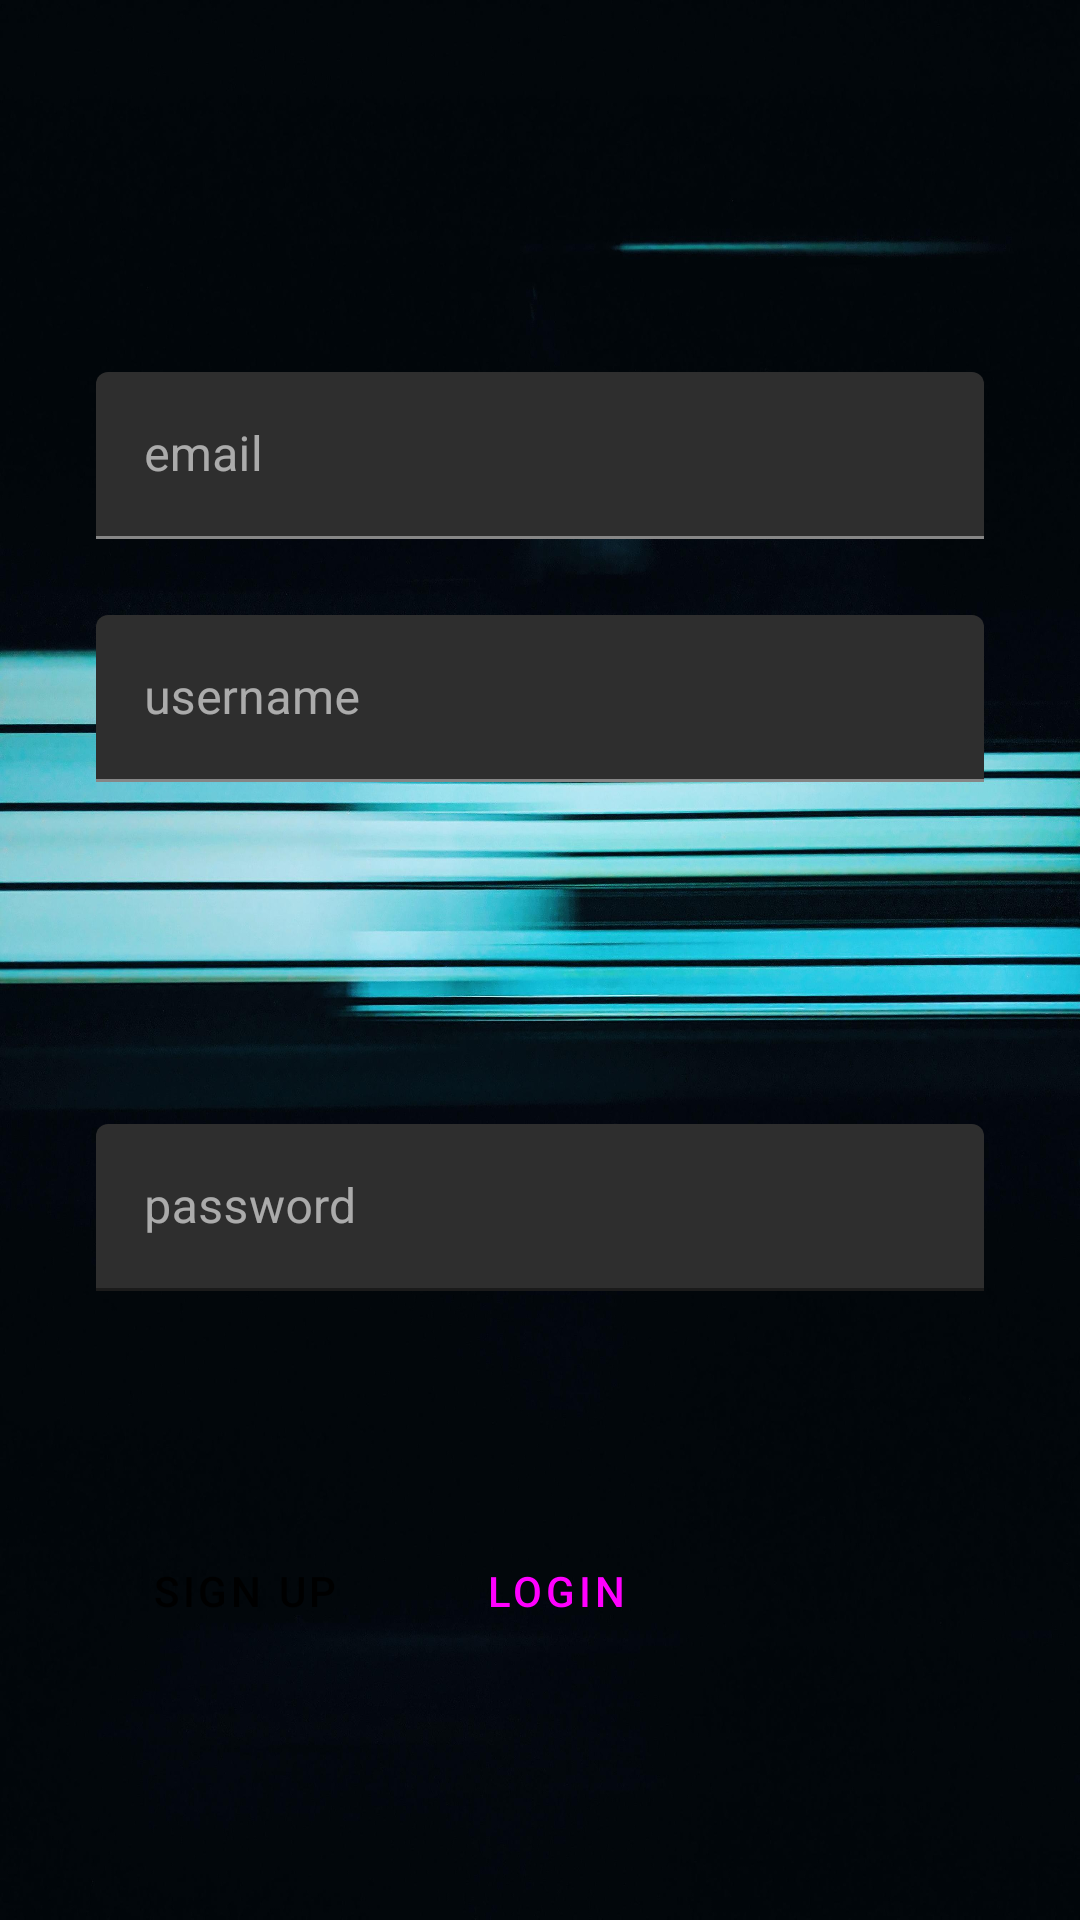

Write the Android layout XML for this screen, with the resource values it uses.
<!-- AndroidManifest.xml: application theme AppTheme -->
<!-- res/layout/activity_main.xml -->
<?xml version="1.0" encoding="utf-8"?>
<androidx.constraintlayout.widget.ConstraintLayout xmlns:android="http://schemas.android.com/apk/res/android"
    xmlns:app="http://schemas.android.com/apk/res-auto"
    xmlns:tools="http://schemas.android.com/tools"
    android:layout_width="match_parent"
    android:layout_height="match_parent"
    android:background="@drawable/background"
    android:onClick="rootLayoutTapped"
    tools:context=".MainActivity">

    <com.google.android.material.textfield.TextInputLayout
        android:id="@+id/edtEmail"
        android:layout_width="match_parent"
        android:layout_height="wrap_content"
        android:layout_marginStart="32dp"
        android:layout_marginTop="150dp"
        android:layout_marginEnd="32dp"
        android:layout_marginBottom="51dp"
        android:hint="@string/email"
        app:layout_constraintBottom_toTopOf="@+id/edtusername"
        app:layout_constraintEnd_toEndOf="parent"
        app:layout_constraintStart_toStartOf="parent"
        app:layout_constraintTop_toTopOf="parent">

        <com.google.android.material.textfield.TextInputEditText
            android:layout_width="match_parent"
            android:layout_height="wrap_content"
            android:inputType="text" />

    </com.google.android.material.textfield.TextInputLayout>

    <com.google.android.material.textfield.TextInputLayout
        android:id="@+id/edtusername"
        android:layout_width="match_parent"
        android:layout_height="wrap_content"
        android:layout_marginStart="32dp"
        android:layout_marginTop="300dp"
        android:layout_marginEnd="32dp"
        android:layout_marginBottom="14dp"
        android:hint="@string/label"
        app:layout_constraintBottom_toTopOf="@+id/edtPassword"
        app:layout_constraintEnd_toEndOf="parent"
        app:layout_constraintStart_toStartOf="parent"
        app:layout_constraintTop_toTopOf="parent">

        <com.google.android.material.textfield.TextInputEditText
            android:layout_width="match_parent"
            android:layout_height="wrap_content"
            android:inputType="text" />

    </com.google.android.material.textfield.TextInputLayout>


    <com.google.android.material.textfield.TextInputLayout
        android:id="@+id/edtPassword"
        android:layout_width="match_parent"
        android:layout_height="wrap_content"
        android:layout_marginStart="32dp"
        android:layout_marginTop="100dp"
        android:layout_marginEnd="32dp"
        android:layout_marginBottom="305dp"
        android:hint="@string/label1"
        app:boxStrokeColor="#FFFFFF"
        app:layout_constraintBottom_toBottomOf="parent"
        app:layout_constraintEnd_toEndOf="parent"
        app:layout_constraintStart_toStartOf="parent"
        app:layout_constraintTop_toBottomOf="@+id/edtusername">

        <com.google.android.material.textfield.TextInputEditText
            android:layout_width="match_parent"
            android:layout_height="wrap_content"
            android:inputType="text|textPassword" />

    </com.google.android.material.textfield.TextInputLayout>

    <Button
        android:id="@+id/btnSignup"
        style="?attr/materialButtonStyle"
        android:layout_width="wrap_content"
        android:layout_height="wrap_content"
        android:layout_marginTop="76dp"
        android:text="@string/sign_up"
        app:layout_constraintEnd_toEndOf="parent"
        app:layout_constraintHorizontal_bias="0.13"
        app:layout_constraintStart_toStartOf="parent"
        app:layout_constraintTop_toBottomOf="@+id/edtPassword" />

    <Button
        android:id="@+id/btnLogin"
        style="?attr/materialButtonOutlinedStyle"
        android:layout_width="wrap_content"
        android:layout_height="wrap_content"
        android:layout_marginTop="76dp"
        android:text="@string/login"
        app:layout_constraintEnd_toEndOf="parent"
        app:layout_constraintHorizontal_bias="0.52"
        app:layout_constraintStart_toStartOf="parent"
        app:layout_constraintTop_toBottomOf="@+id/edtPassword" />


</androidx.constraintlayout.widget.ConstraintLayout>
<!-- resources referenced by this layout -->
<resources>
  <!-- drawable background: jpg bitmap (drawable-hdpi, 111549 bytes) -->
  <string name="email">email</string>
  <string name="label">username</string>
  <string name="label1">password</string>
  <string name="login">Login</string>
  <string name="sign_up">sign up</string>
  <style name="AppTheme" parent="Theme.MaterialComponents">
          
          <item name="colorPrimary">@color/primaryColor</item>
          <item name="colorPrimaryDark">@color/primaryDarkColor</item>
          <item name="colorAccent">@color/primaryTextColor</item>
          <item name="windowActionBar">false</item>
          <item name="windowNoTitle">true</item>
      </style>
</resources>
